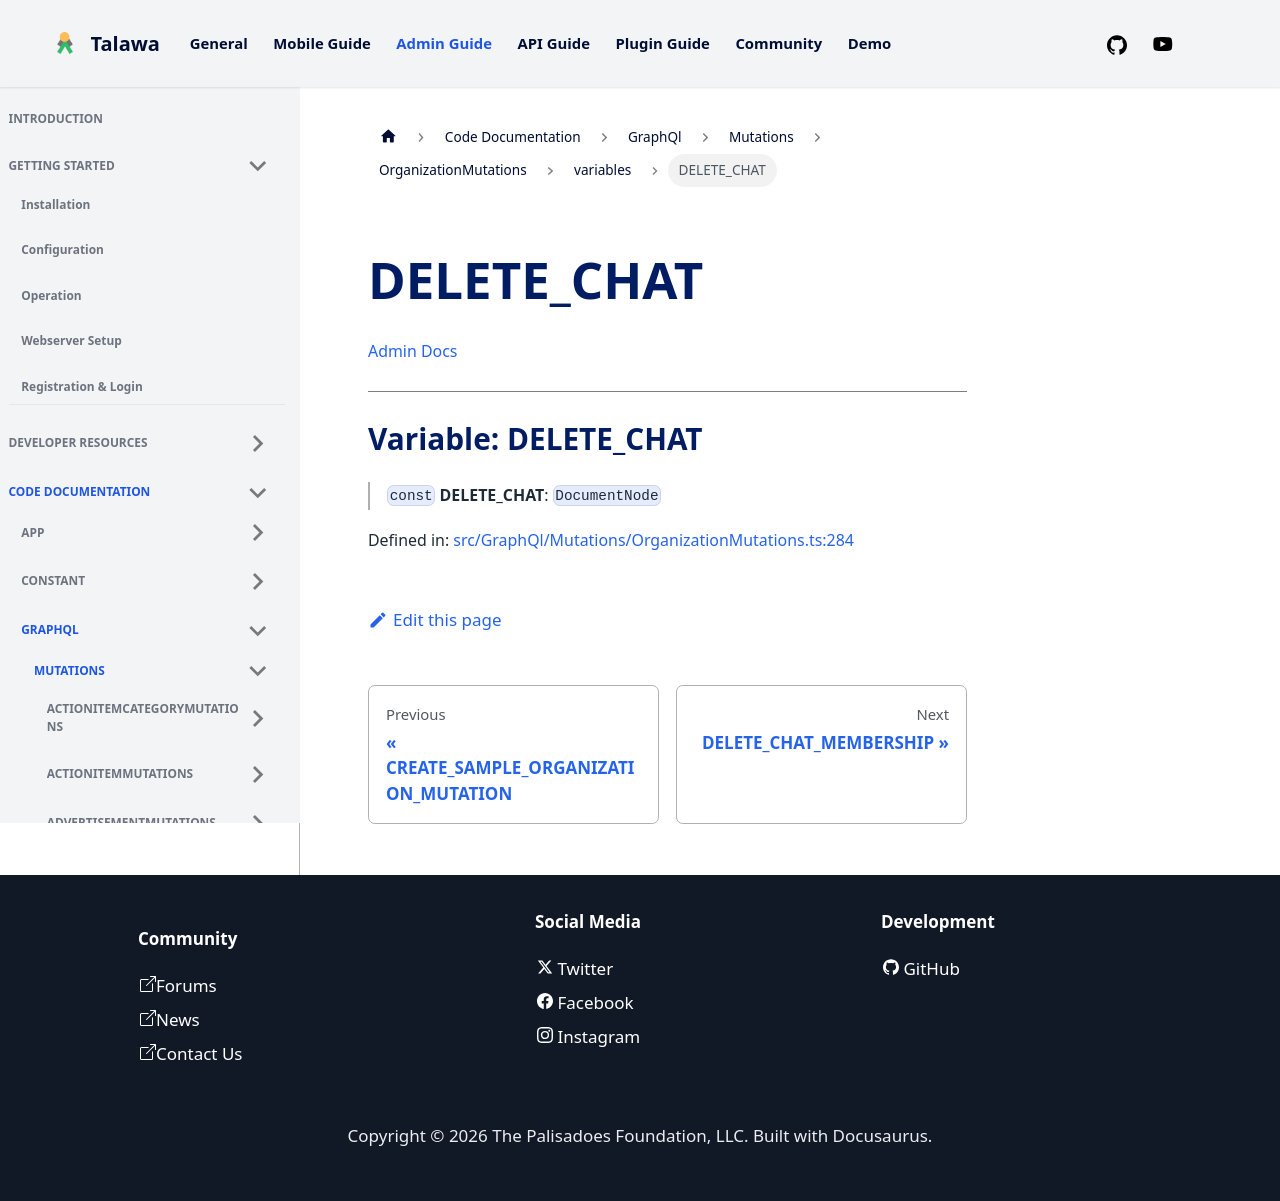

repository: PalisadoesFoundation/talawa-admin · page: docs/auto-docs/GraphQl/Mutations/OrganizationMutations/variables/DELETE_CHAT/index.html · generator: docusaurus

[Admin Docs](/)

***

# Variable: DELETE\_CHAT

> `const` **DELETE\_CHAT**: `DocumentNode`

Defined in: [src/GraphQl/Mutations/OrganizationMutations.ts:284](https://github.com/PalisadoesFoundation/talawa-admin/blob/main/src/GraphQl/Mutations/OrganizationMutations.ts#L284)
